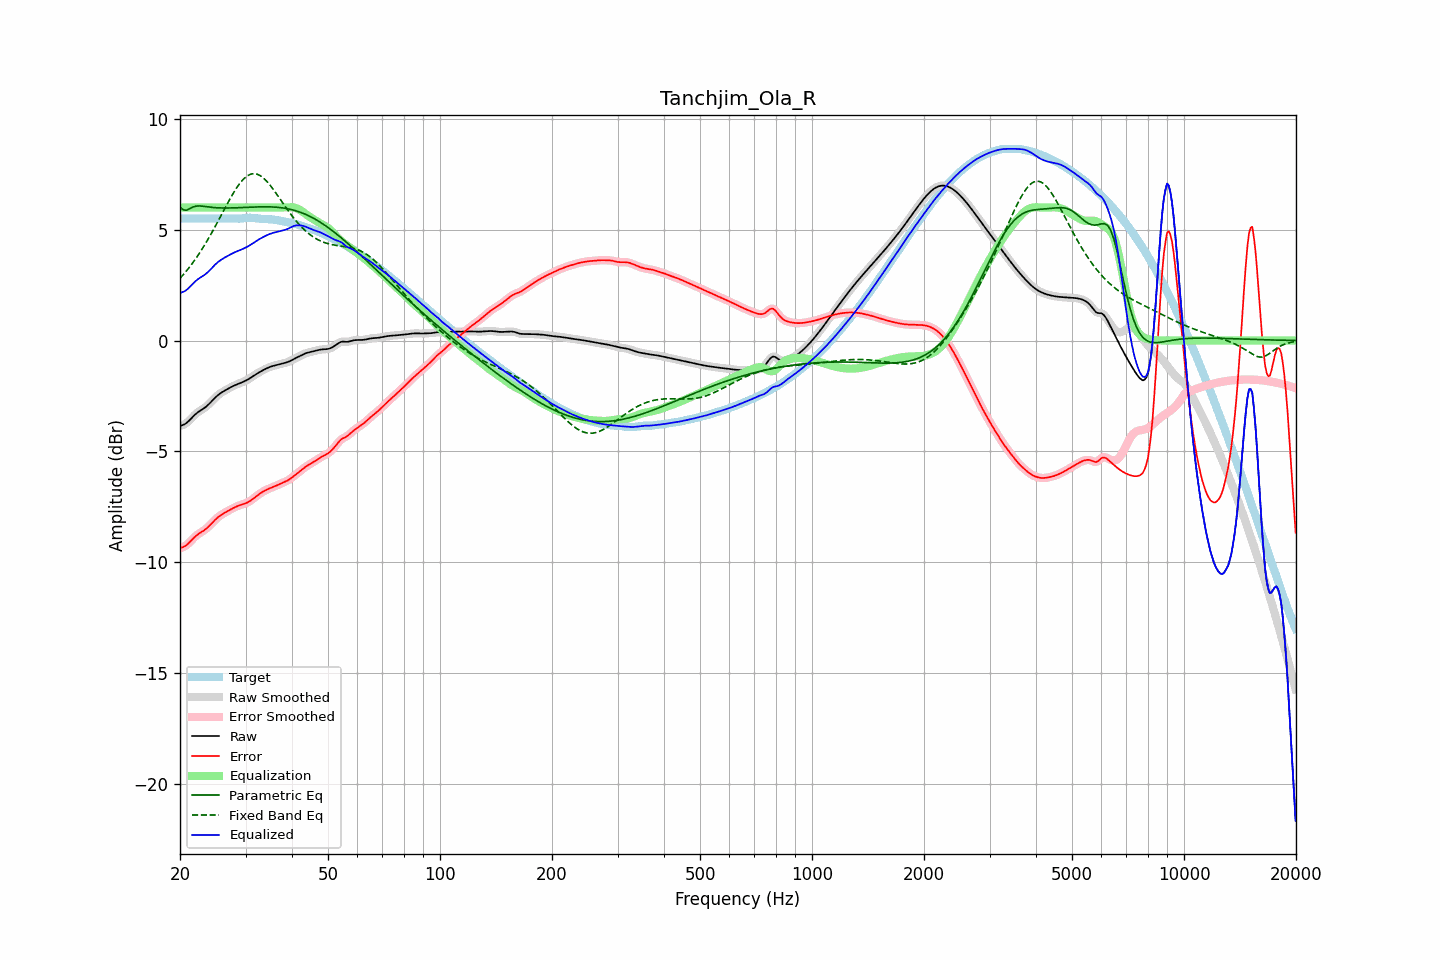

Values plotted in this chart, from the file beside it:
frequency, raw, error, smoothed, error_smoothed, equalization, parametric_eq, fixed_band_eq, equalized_raw, equalized_smoothed, target
20.00, -3.86, -9.36, -3.85, -9.36, 6.00, 6.01, 2.81, 2.14, 2.15, 5.51
20.20, -3.83, -9.34, -3.84, -9.34, 6.00, 5.96, 2.89, 2.17, 2.16, 5.51
20.40, -3.80, -9.31, -3.81, -9.31, 6.00, 5.90, 2.97, 2.20, 2.19, 5.51
20.61, -3.77, -9.28, -3.77, -9.27, 6.00, 5.89, 3.05, 2.23, 2.23, 5.51
20.81, -3.72, -9.23, -3.72, -9.23, 6.00, 5.88, 3.14, 2.28, 2.28, 5.51
21.02, -3.66, -9.17, -3.66, -9.17, 6.00, 5.91, 3.23, 2.34, 2.34, 5.51
21.23, -3.59, -9.10, -3.59, -9.10, 6.00, 5.94, 3.32, 2.41, 2.41, 5.51
21.44, -3.51, -9.02, -3.51, -9.02, 6.00, 5.98, 3.42, 2.49, 2.49, 5.51
21.66, -3.44, -8.94, -3.44, -8.94, 6.00, 6.02, 3.51, 2.56, 2.56, 5.51
21.87, -3.36, -8.87, -3.37, -8.87, 6.00, 6.04, 3.61, 2.64, 2.63, 5.51
22.09, -3.30, -8.81, -3.30, -8.81, 6.00, 6.06, 3.72, 2.70, 2.70, 5.51
22.31, -3.24, -8.75, -3.24, -8.75, 6.00, 6.07, 3.82, 2.76, 2.76, 5.51
22.54, -3.19, -8.70, -3.19, -8.70, 6.00, 6.07, 3.93, 2.81, 2.81, 5.51
22.76, -3.14, -8.65, -3.14, -8.65, 6.00, 6.07, 4.04, 2.86, 2.86, 5.51
22.99, -3.10, -8.61, -3.10, -8.61, 6.00, 6.06, 4.16, 2.90, 2.90, 5.51
23.22, -3.05, -8.56, -3.05, -8.56, 6.00, 6.05, 4.27, 2.95, 2.95, 5.51
23.45, -2.99, -8.50, -2.99, -8.50, 6.00, 6.04, 4.39, 3.01, 3.01, 5.51
23.69, -2.93, -8.44, -2.93, -8.44, 6.00, 6.03, 4.51, 3.07, 3.07, 5.51
23.92, -2.86, -8.37, -2.86, -8.37, 6.00, 6.02, 4.64, 3.14, 3.14, 5.51
24.16, -2.79, -8.30, -2.79, -8.30, 6.00, 6.01, 4.77, 3.21, 3.21, 5.51
24.40, -2.72, -8.22, -2.72, -8.22, 6.00, 6.00, 4.89, 3.28, 3.28, 5.51
24.65, -2.64, -8.15, -2.64, -8.15, 6.00, 6.00, 5.03, 3.36, 3.36, 5.51
24.89, -2.57, -8.07, -2.57, -8.07, 6.00, 5.99, 5.16, 3.43, 3.43, 5.51
25.14, -2.50, -8.01, -2.50, -8.01, 6.00, 5.99, 5.29, 3.50, 3.50, 5.51
25.39, -2.44, -7.95, -2.44, -7.95, 6.00, 5.98, 5.43, 3.56, 3.56, 5.51
25.65, -2.39, -7.89, -2.39, -7.89, 6.00, 5.98, 5.57, 3.61, 3.61, 5.51
25.91, -2.34, -7.84, -2.34, -7.84, 6.00, 5.98, 5.70, 3.66, 3.66, 5.51
26.16, -2.29, -7.80, -2.29, -7.80, 6.00, 5.98, 5.84, 3.71, 3.71, 5.51
26.43, -2.25, -7.76, -2.25, -7.76, 6.00, 5.98, 5.98, 3.75, 3.75, 5.51
26.69, -2.21, -7.72, -2.21, -7.72, 6.00, 5.98, 6.11, 3.79, 3.79, 5.51
26.96, -2.17, -7.68, -2.17, -7.68, 6.00, 5.98, 6.24, 3.83, 3.83, 5.51
27.23, -2.13, -7.64, -2.13, -7.64, 6.00, 5.98, 6.37, 3.87, 3.87, 5.51
27.50, -2.09, -7.60, -2.09, -7.60, 6.00, 5.98, 6.50, 3.91, 3.91, 5.51
27.77, -2.05, -7.56, -2.05, -7.56, 6.00, 5.98, 6.63, 3.95, 3.95, 5.50
28.05, -2.02, -7.52, -2.02, -7.52, 6.00, 5.98, 6.75, 3.98, 3.98, 5.50
28.33, -1.99, -7.49, -1.99, -7.49, 6.00, 5.99, 6.86, 4.01, 4.01, 5.50
28.62, -1.96, -7.46, -1.96, -7.46, 6.00, 5.99, 6.97, 4.04, 4.04, 5.50
28.90, -1.93, -7.43, -1.93, -7.43, 6.00, 5.99, 7.07, 4.07, 4.07, 5.50
29.19, -1.90, -7.41, -1.90, -7.41, 6.00, 6.00, 7.16, 4.10, 4.10, 5.50
29.48, -1.87, -7.38, -1.87, -7.38, 6.00, 6.00, 7.24, 4.13, 4.13, 5.51
29.78, -1.84, -7.36, -1.84, -7.36, 6.00, 6.00, 7.32, 4.16, 4.16, 5.52
30.08, -1.80, -7.33, -1.80, -7.33, 6.00, 6.01, 7.38, 4.20, 4.20, 5.53
30.38, -1.77, -7.30, -1.77, -7.30, 6.00, 6.01, 7.43, 4.23, 4.23, 5.53
30.68, -1.72, -7.26, -1.72, -7.26, 6.00, 6.01, 7.47, 4.28, 4.28, 5.54
30.99, -1.68, -7.22, -1.68, -7.22, 6.00, 6.01, 7.50, 4.32, 4.32, 5.54
31.30, -1.63, -7.16, -1.63, -7.16, 6.00, 6.02, 7.52, 4.37, 4.37, 5.53
31.61, -1.58, -7.11, -1.58, -7.11, 6.00, 6.02, 7.53, 4.42, 4.42, 5.53
31.93, -1.53, -7.05, -1.53, -7.05, 6.00, 6.02, 7.52, 4.47, 4.47, 5.52
32.24, -1.49, -6.99, -1.49, -6.99, 6.00, 6.03, 7.50, 4.51, 4.51, 5.51
32.57, -1.44, -6.94, -1.44, -6.94, 6.00, 6.03, 7.47, 4.56, 4.56, 5.50
32.89, -1.40, -6.89, -1.40, -6.89, 6.00, 6.03, 7.43, 4.60, 4.60, 5.49
33.22, -1.36, -6.84, -1.36, -6.84, 6.00, 6.03, 7.38, 4.64, 4.64, 5.48
33.55, -1.32, -6.80, -1.32, -6.80, 6.00, 6.03, 7.32, 4.68, 4.68, 5.48
33.89, -1.29, -6.76, -1.29, -6.76, 6.00, 6.03, 7.25, 4.71, 4.71, 5.48
34.23, -1.25, -6.73, -1.25, -6.72, 6.00, 6.03, 7.18, 4.75, 4.75, 5.47
34.57, -1.22, -6.69, -1.22, -6.69, 6.00, 6.03, 7.10, 4.78, 4.78, 5.47
34.92, -1.19, -6.66, -1.19, -6.66, 6.00, 6.03, 7.01, 4.81, 4.81, 5.47
35.27, -1.16, -6.63, -1.16, -6.63, 6.00, 6.03, 6.92, 4.84, 4.84, 5.46
35.62, -1.14, -6.60, -1.14, -6.60, 6.00, 6.02, 6.82, 4.86, 4.86, 5.46
35.97, -1.12, -6.57, -1.12, -6.57, 6.00, 6.02, 6.72, 4.88, 4.88, 5.45
... 635 more rows
